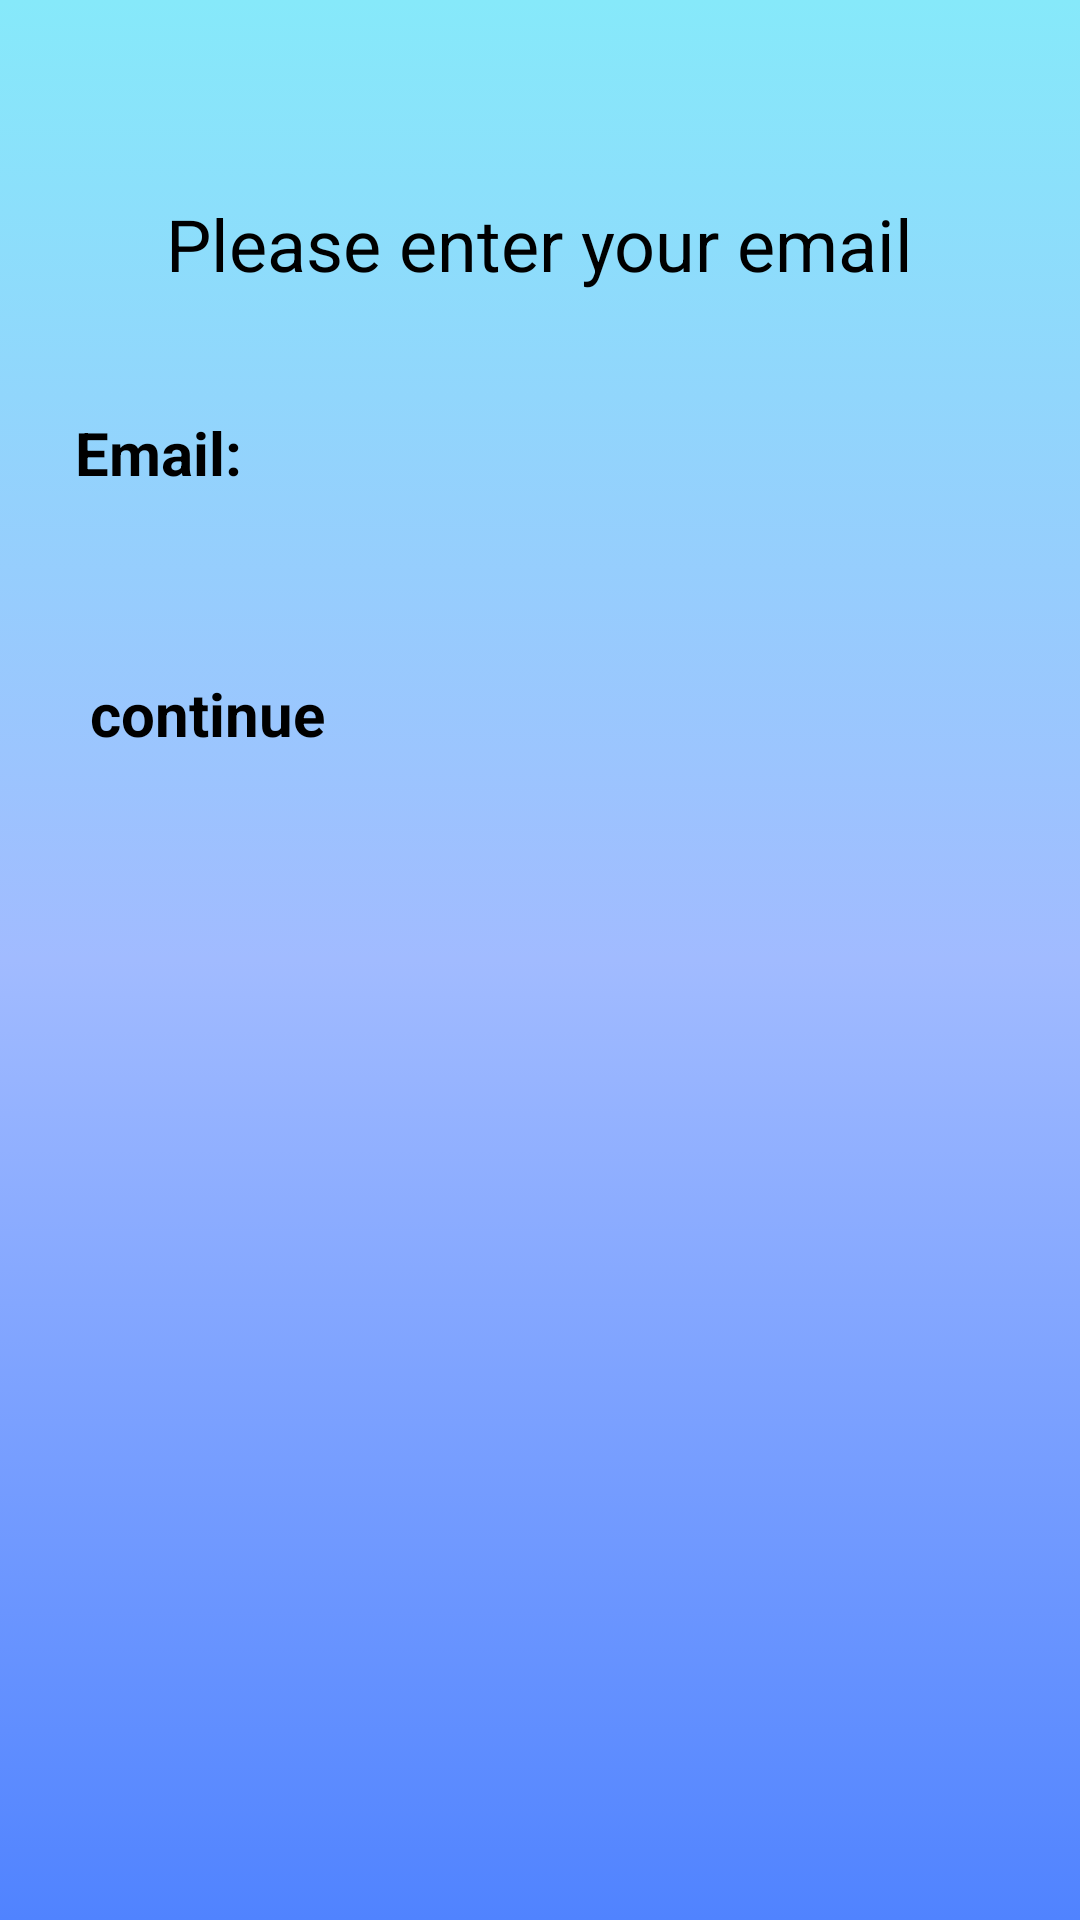

Layout XML and referenced resources for this Android screen:
<!-- AndroidManifest.xml: application theme Theme.Project -->
<!-- res/layout/forget_password_pt1.xml -->
<?xml version="1.0" encoding="utf-8"?>
<androidx.constraintlayout.widget.ConstraintLayout xmlns:android="http://schemas.android.com/apk/res/android"
    xmlns:app="http://schemas.android.com/apk/res-auto"
    xmlns:tools="http://schemas.android.com/tools"
    android:layout_width="match_parent"
    android:layout_height="match_parent"
    android:background="@drawable/gradient_background"
    tools:context=".ForgetPasswordPt1">

    <LinearLayout
        android:layout_width="match_parent"
        android:layout_height="match_parent"
        android:orientation="horizontal">

        <ImageButton
            android:id="@+id/back_forgotpass1"
            android:layout_width="45dp"
            android:layout_height="45dp"
            android:background="#00FFFFFF"
            app:srcCompat="@drawable/back"
            tools:ignore="SpeakableTextPresentCheck" />

        <Space
            android:layout_width="wrap_content"
            android:layout_height="wrap_content"
            android:layout_weight="1" />
    </LinearLayout>

    <LinearLayout
        android:layout_width="match_parent"
        android:layout_height="wrap_content"
        android:gravity="center_horizontal"
        android:orientation="vertical"
        app:layout_constraintStart_toStartOf="parent"
        app:layout_constraintTop_toTopOf="parent">

        <ImageView
            android:id="@+id/imageView7"
            android:layout_width="match_parent"
            android:layout_height="wrap_content"
            android:layout_marginLeft="50dp"
            android:layout_marginTop="25dp"
            android:layout_marginRight="25dp"
            android:layout_marginBottom="40dp"
            app:srcCompat="@drawable/app_logo2" />

        <TextView
            android:id="@+id/textView49"
            android:layout_width="wrap_content"
            android:layout_height="wrap_content"
            android:layout_marginBottom="40dp"
            android:text="Please enter your email"
            android:textColor="#000000"
            android:textSize="24sp" />

        <LinearLayout
            android:layout_width="match_parent"
            android:layout_height="match_parent"
            android:layout_marginHorizontal="25dp"
            android:layout_marginBottom="60dp"
            android:orientation="horizontal">

            <TextView
                android:id="@+id/textView53"
                android:layout_width="wrap_content"
                android:layout_height="wrap_content"
                android:text="Email:"
                android:textSize="20sp"
                android:textStyle="bold" />

            <EditText
                android:id="@+id/editTextTextEmailAddress2"
                android:layout_width="wrap_content"
                android:layout_height="wrap_content"
                android:layout_weight="1"
                android:ems="10"
                android:inputType="textEmailAddress"
                tools:ignore="TouchTargetSizeCheck,SpeakableTextPresentCheck" />
        </LinearLayout>

        <Button
            android:id="@+id/forgetpw_continue"
            android:layout_width="300dp"
            android:layout_height="60dp"
            android:text="continue"
            android:textSize="20sp"
            android:textStyle="bold"
            app:cornerRadius="10dp" />

    </LinearLayout>
</androidx.constraintlayout.widget.ConstraintLayout>
<!-- resources referenced by this layout -->
<resources>
  <!-- drawable app_logo2: png bitmap (drawable, 44811 bytes) -->
  <!-- drawable gradient_background (drawable) -->
  <?xml version="1.0" encoding="utf-8"?>
  <selector xmlns:android="http://schemas.android.com/apk/res/android">
      <item>
          <shape>
              <gradient
                  android:startColor="#5083ff"
                  android:centerColor="#a1bbff"
                  android:endColor="#86e9fa"
                  android:type="linear"
                  android:angle="90"
              />
          </shape>
      </item>
  </selector>
</resources>
